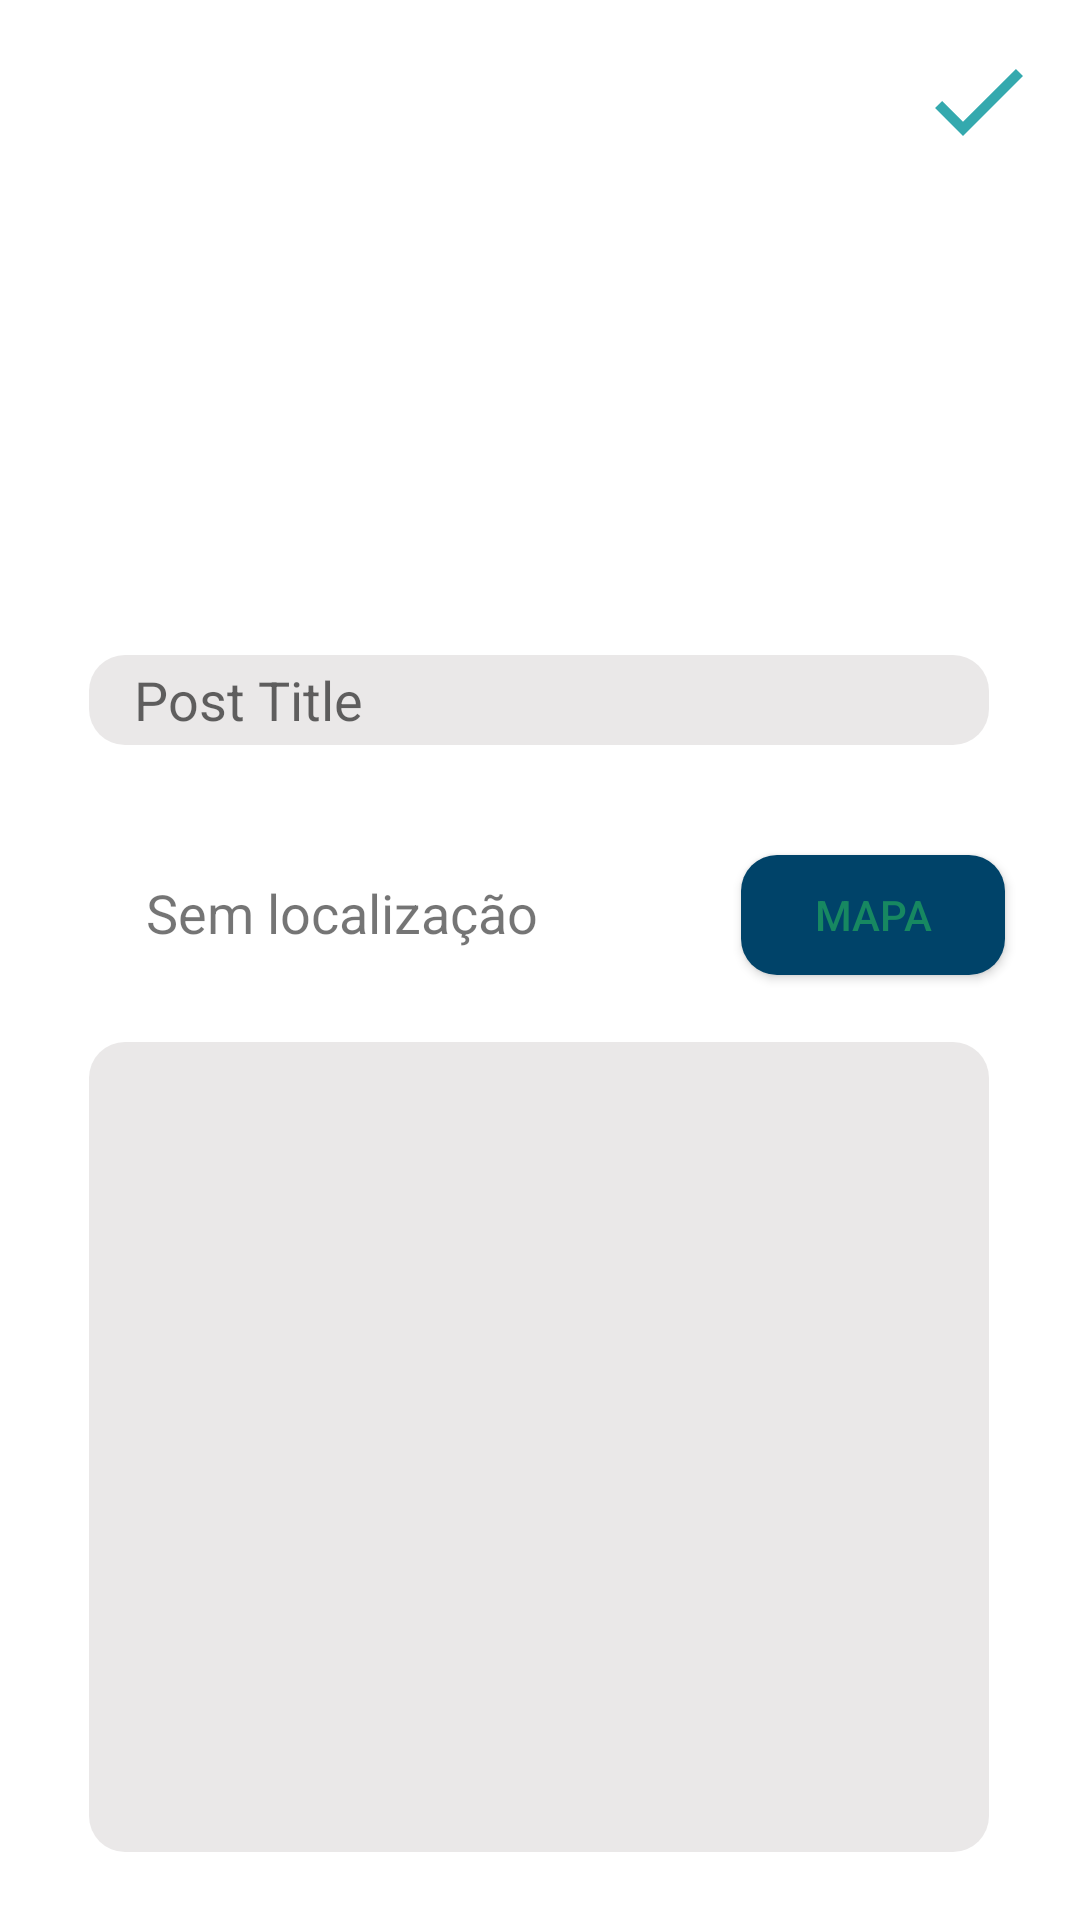

Write the Android layout XML for this screen, with the resource values it uses.
<!-- AndroidManifest.xml: application theme Theme.ZoneOut -->
<!-- res/layout/fragment_add.xml -->
<?xml version="1.0" encoding="utf-8"?>
<androidx.constraintlayout.widget.ConstraintLayout xmlns:android="http://schemas.android.com/apk/res/android"
    xmlns:app="http://schemas.android.com/apk/res-auto"
    xmlns:tools="http://schemas.android.com/tools"
    android:layout_width="match_parent"
    android:layout_height="match_parent">

    <EditText
        android:id="@+id/editTextTextPersonName6"
        android:layout_width="300dp"
        android:layout_height="30dp"
        android:background="@drawable/rounded_titlefield"
        android:backgroundTint="#EAE8E8"
        android:ems="10"
        android:hint="Post Title"
        android:inputType="textPersonName"
        android:paddingStart="15dp"
        app:layout_constraintBottom_toBottomOf="parent"
        app:layout_constraintEnd_toEndOf="parent"
        app:layout_constraintHorizontal_bias="0.495"
        app:layout_constraintStart_toStartOf="parent"
        app:layout_constraintTop_toTopOf="parent"
        app:layout_constraintVertical_bias="0.358" />

    <TextView
        android:id="@+id/textView2"
        android:layout_width="200dp"
        android:layout_height="40dp"
        android:background="@drawable/rounded_titlefield"
        android:gravity="left"
        android:paddingLeft="7dp"
        android:paddingTop="7dp"
        android:text="Sem localização"
        android:textSize="18sp"
        app:layout_constraintBottom_toBottomOf="parent"
        app:layout_constraintEnd_toEndOf="parent"
        app:layout_constraintHorizontal_bias="0.26"
        app:layout_constraintStart_toStartOf="parent"
        app:layout_constraintTop_toBottomOf="@+id/editTextTextPersonName6"
        app:layout_constraintVertical_bias="0.104" />

    <androidx.appcompat.widget.AppCompatButton
        android:id="@+id/button4"
        android:layout_width="wrap_content"
        android:layout_height="40dp"
        android:background="@drawable/rounded_titlefield"
        android:backgroundTint="#004369"
        android:text="Mapa"
        android:textColor="#178861"
        app:layout_constraintBottom_toBottomOf="parent"
        app:layout_constraintEnd_toEndOf="parent"
        app:layout_constraintHorizontal_bias="0.176"
        app:layout_constraintStart_toEndOf="@+id/textView2"
        app:layout_constraintTop_toBottomOf="@+id/editTextTextPersonName6"
        app:layout_constraintVertical_bias="0.104" />

    <EditText
        android:id="@+id/editTextTextMultiLine"
        android:layout_width="300dp"
        android:layout_height="270dp"
        android:background="@drawable/rounded_titlefield"
        android:backgroundTint="#EAE8E8"
        android:ems="10"
        android:gravity="start|top"
        android:inputType="textMultiLine"
        android:paddingLeft="10dp"
        android:paddingTop="5dp"
        app:layout_constraintBottom_toBottomOf="parent"
        app:layout_constraintEnd_toEndOf="parent"
        app:layout_constraintHorizontal_bias="0.495"
        app:layout_constraintStart_toStartOf="parent"
        app:layout_constraintTop_toBottomOf="@+id/textView2"
        app:layout_constraintVertical_bias="0.494" />

    <ImageView
        android:id="@+id/submitPost"
        android:layout_width="40dp"
        android:layout_height="40dp"
        app:layout_constraintBottom_toBottomOf="parent"
        app:layout_constraintEnd_toEndOf="parent"
        app:layout_constraintHorizontal_bias="0.956"
        app:layout_constraintStart_toStartOf="parent"
        app:layout_constraintTop_toTopOf="parent"
        app:layout_constraintVertical_bias="0.023"
        app:srcCompat="@drawable/ic_check" />


</androidx.constraintlayout.widget.ConstraintLayout>
<!-- resources referenced by this layout -->
<resources>
  <!-- drawable ic_check (drawable-anydpi) -->
  <vector xmlns:android="http://schemas.android.com/apk/res/android"
      android:width="24dp"
      android:height="24dp"
      android:viewportWidth="24"
      android:viewportHeight="24"
      android:tint="#01949A"
      android:alpha="0.8">
    <path
        android:fillColor="@android:color/white"
        android:pathData="M9,16.17L4.83,12l-1.42,1.41L9,19 21,7l-1.41,-1.41z"/>
  </vector>
  <!-- drawable rounded_titlefield (drawable) -->
  <?xml version="1.0" encoding="utf-8"?>
  <shape xmlns:android="http://schemas.android.com/apk/res/android" android:shape="rectangle">
  
      <solid android:color="#ffff"/>
      <corners android:radius="12dp"/>
  
  </shape>
  <style name="Theme.ZoneOut" parent="Theme.MaterialComponents.DayNight.NoActionBar">
          
          <item name="colorPrimary">@color/darkGreen_zo</item>
          <item name="colorPrimaryVariant">@color/ciano_zo</item>
          <item name="colorOnPrimary">@color/black</item>
          
          <item name="colorSecondary">@color/darkBlue_zo</item>
          <item name="colorSecondaryVariant">@color/darkBlue_zo</item>
          <item name="colorOnSecondary">@color/black</item>
          
          <item name="android:statusBarColor" tools:targetApi="l">?attr/colorPrimaryVariant</item>
      </style>
  <color name="darkGreen_zo">#01949A</color>
  <color name="ciano_zo">#15EBA0</color>
  <color name="black">#FF000000</color>
  <color name="darkBlue_zo">#004369</color>
</resources>
